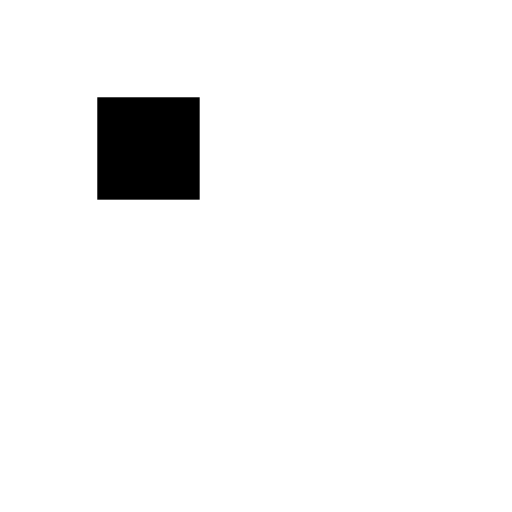
t = 0.00 s
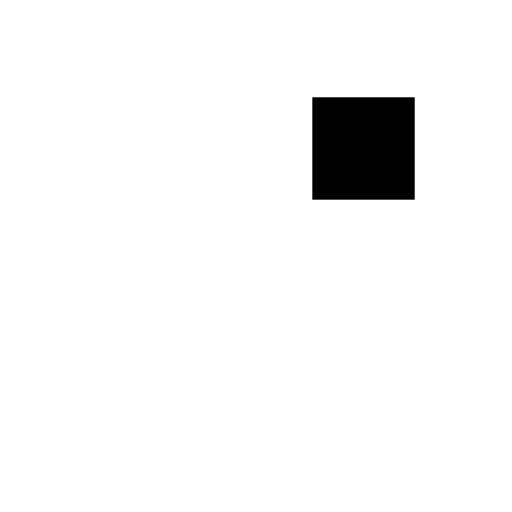
t = 0.31 s
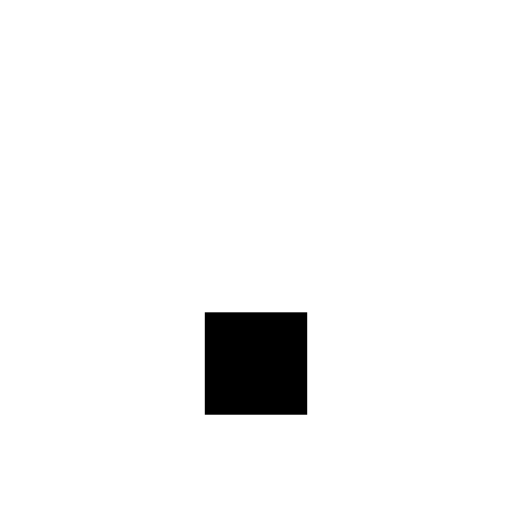
t = 0.63 s
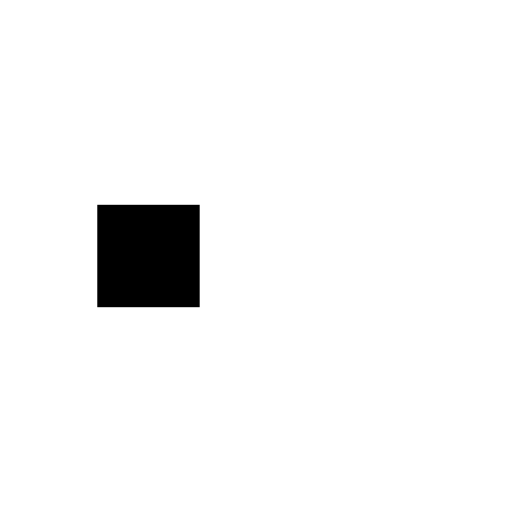
t = 0.94 s
t = 1.25 s: frame unchanged from t = 0.31 s, image omitted
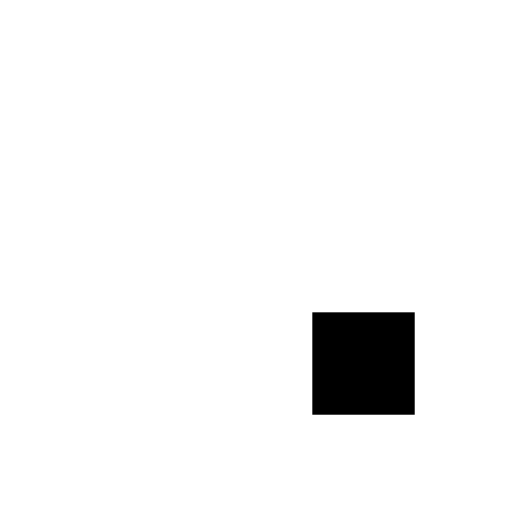
t = 1.53 s

The animated SVG that drew these frames (rendered in a browser with its animation timeline set to each time). Animation: 8 SMIL elements (animate=8); one cycle of 1.88 s, repeats indefinitely.

<?xml version="1.0" encoding="utf-8"?>
<svg xmlns="http://www.w3.org/2000/svg" xmlns:xlink="http://www.w3.org/1999/xlink" style="margin: auto; background: none; display: block; shape-rendering: auto;" width="200px" height="200px" viewBox="0 0 100 100" preserveAspectRatio="xMidYMid">
<rect x="19" y="19" width="20" height="20" fill="#ffffff">
  <animate attributeName="fill" values="#000000;#ffffff;#ffffff" keyTimes="0;0.125;1" dur="1s" repeatCount="indefinite" begin="0s" calcMode="discrete"></animate>
</rect><rect x="40" y="19" width="20" height="20" fill="#ffffff">
  <animate attributeName="fill" values="#000000;#ffffff;#ffffff" keyTimes="0;0.125;1" dur="1s" repeatCount="indefinite" begin="0.125s" calcMode="discrete"></animate>
</rect><rect x="61" y="19" width="20" height="20" fill="#ffffff">
  <animate attributeName="fill" values="#000000;#ffffff;#ffffff" keyTimes="0;0.125;1" dur="1s" repeatCount="indefinite" begin="0.25s" calcMode="discrete"></animate>
</rect><rect x="19" y="40" width="20" height="20" fill="#ffffff">
  <animate attributeName="fill" values="#000000;#ffffff;#ffffff" keyTimes="0;0.125;1" dur="1s" repeatCount="indefinite" begin="0.875s" calcMode="discrete"></animate>
</rect><rect x="61" y="40" width="20" height="20" fill="#ffffff">
  <animate attributeName="fill" values="#000000;#ffffff;#ffffff" keyTimes="0;0.125;1" dur="1s" repeatCount="indefinite" begin="0.375s" calcMode="discrete"></animate>
</rect><rect x="19" y="61" width="20" height="20" fill="#ffffff">
  <animate attributeName="fill" values="#000000;#ffffff;#ffffff" keyTimes="0;0.125;1" dur="1s" repeatCount="indefinite" begin="0.75s" calcMode="discrete"></animate>
</rect><rect x="40" y="61" width="20" height="20" fill="#ffffff">
  <animate attributeName="fill" values="#000000;#ffffff;#ffffff" keyTimes="0;0.125;1" dur="1s" repeatCount="indefinite" begin="0.625s" calcMode="discrete"></animate>
</rect><rect x="61" y="61" width="20" height="20" fill="#ffffff">
  <animate attributeName="fill" values="#000000;#ffffff;#ffffff" keyTimes="0;0.125;1" dur="1s" repeatCount="indefinite" begin="0.5s" calcMode="discrete"></animate>
</rect>
<!-- [ldio] generated by https://loading.io/ --></svg>
